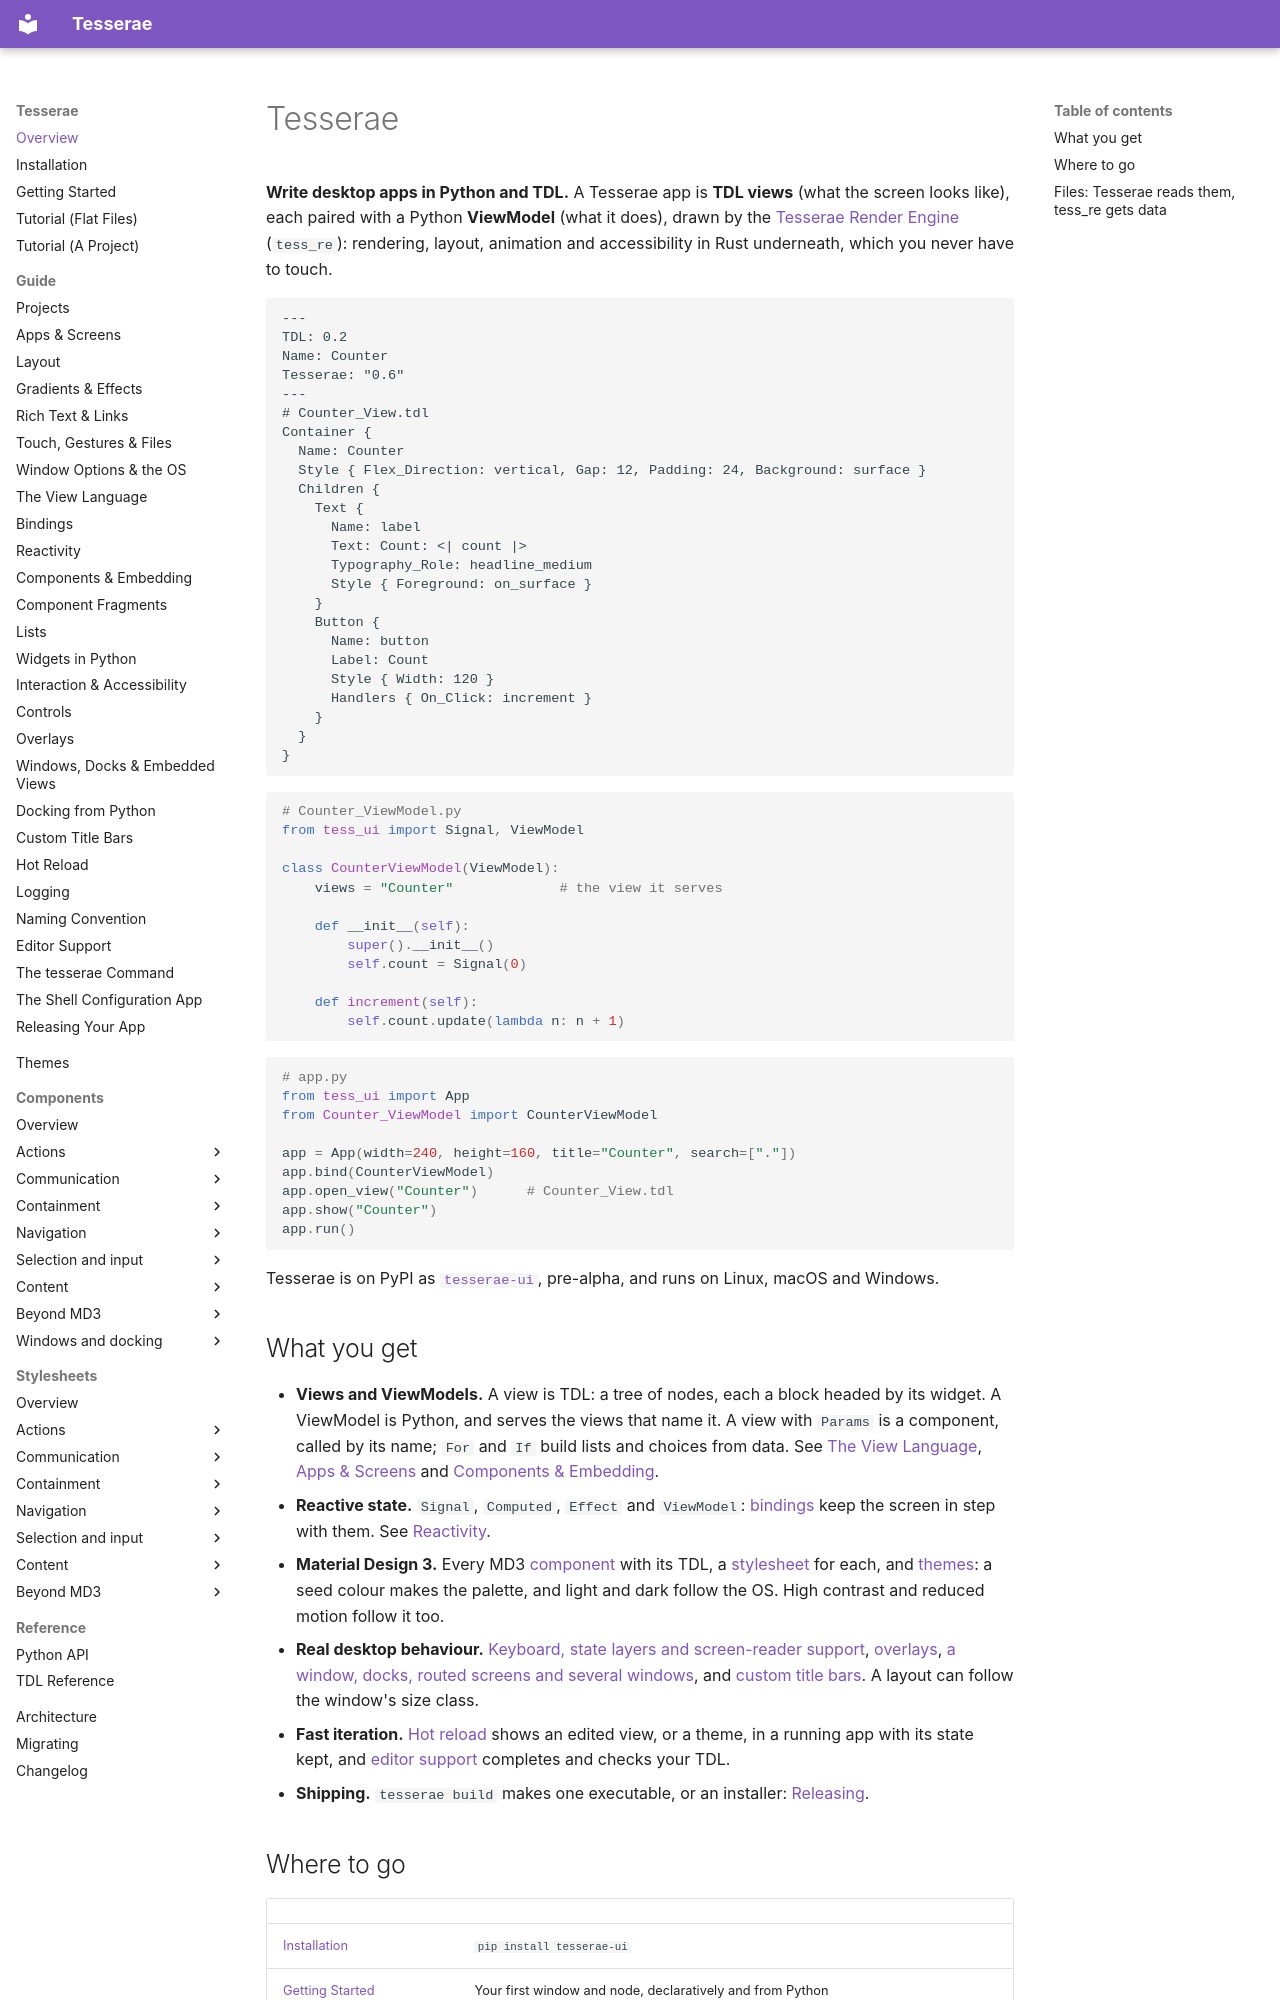

repository: mindderivative/tess-ui · page: index.html · generator: mkdocs

# Tesserae

**Write desktop apps in Python and TDL.** A Tesserae app is **TDL views** (what the screen looks
like), each paired with a Python **ViewModel** (what it does), drawn by the
[Tesserae Render Engine](https://github.com/mindderivative/tess-re) (`tess_re`): rendering, layout, animation
and accessibility in Rust underneath, which you never have to touch.

```tdl
---
TDL: 0.2
Name: Counter
Tesserae: "0.6"
---
# Counter_View.tdl
Container {
  Name: Counter
  Style { Flex_Direction: vertical, Gap: 12, Padding: 24, Background: surface }
  Children {
    Text {
      Name: label
      Text: Count: <| count |>
      Typography_Role: headline_medium
      Style { Foreground: on_surface }
    }
    Button {
      Name: button
      Label: Count
      Style { Width: 120 }
      Handlers { On_Click: increment }
    }
  }
}
```

```python
# Counter_ViewModel.py
from tess_ui import Signal, ViewModel

class CounterViewModel(ViewModel):
    views = "Counter"             # the view it serves

    def __init__(self):
        super().__init__()
        self.count = Signal(0)

    def increment(self):
        self.count.update(lambda n: n + 1)
```

```python
# app.py
from tess_ui import App
from Counter_ViewModel import CounterViewModel

app = App(width=240, height=160, title="Counter", search=["."])
app.bind(CounterViewModel)
app.open_view("Counter")      # Counter_View.tdl
app.show("Counter")
app.run()
```

Tesserae is on PyPI as [`tesserae-ui`](https://pypi.org/project/tesserae-ui/), pre-alpha, and runs on
Linux, macOS and Windows.

## What you get

- **Views and ViewModels.** A view is TDL: a tree of nodes, each a block headed by its widget. A ViewModel is Python, and serves the
  views that name it. A view with `Params` is a component, called by its name; `For` and `If` build lists and choices
  from data. See [The View Language](guide/view-language.md), [Apps & Screens](guide/apps-and-screens.md) and
  [Components & Embedding](guide/components.md).
- **Reactive state.** `Signal`, `Computed`, `Effect` and `ViewModel`: [bindings](guide/bindings.md) keep
  the screen in step with them. See [Reactivity](guide/reactivity.md).
- **Material Design 3.** Every MD3 [component](components/index.md) with its TDL, a
  [stylesheet](stylesheets/index.md) for each, and [themes](themes/index.md): a seed colour makes the
  palette, and light and dark follow the OS. High contrast and reduced motion follow it too.
- **Real desktop behaviour.** [Keyboard, state layers and screen-reader support](guide/interaction.md),
  [overlays](guide/overlays.md), [a window, docks, routed screens and several windows](guide/windows-and-docks.md),
  and [custom title bars](guide/custom-title-bars.md). A layout can follow the window's size class.
- **Fast iteration.** [Hot reload](guide/hot-reload.md) shows an edited view, or a theme, in a running app with its state kept,
  and [editor support](guide/editor-support.md) completes and checks your TDL.
- **Shipping.** `tesserae build` makes one executable, or an installer: [Releasing](guide/releasing.md).
